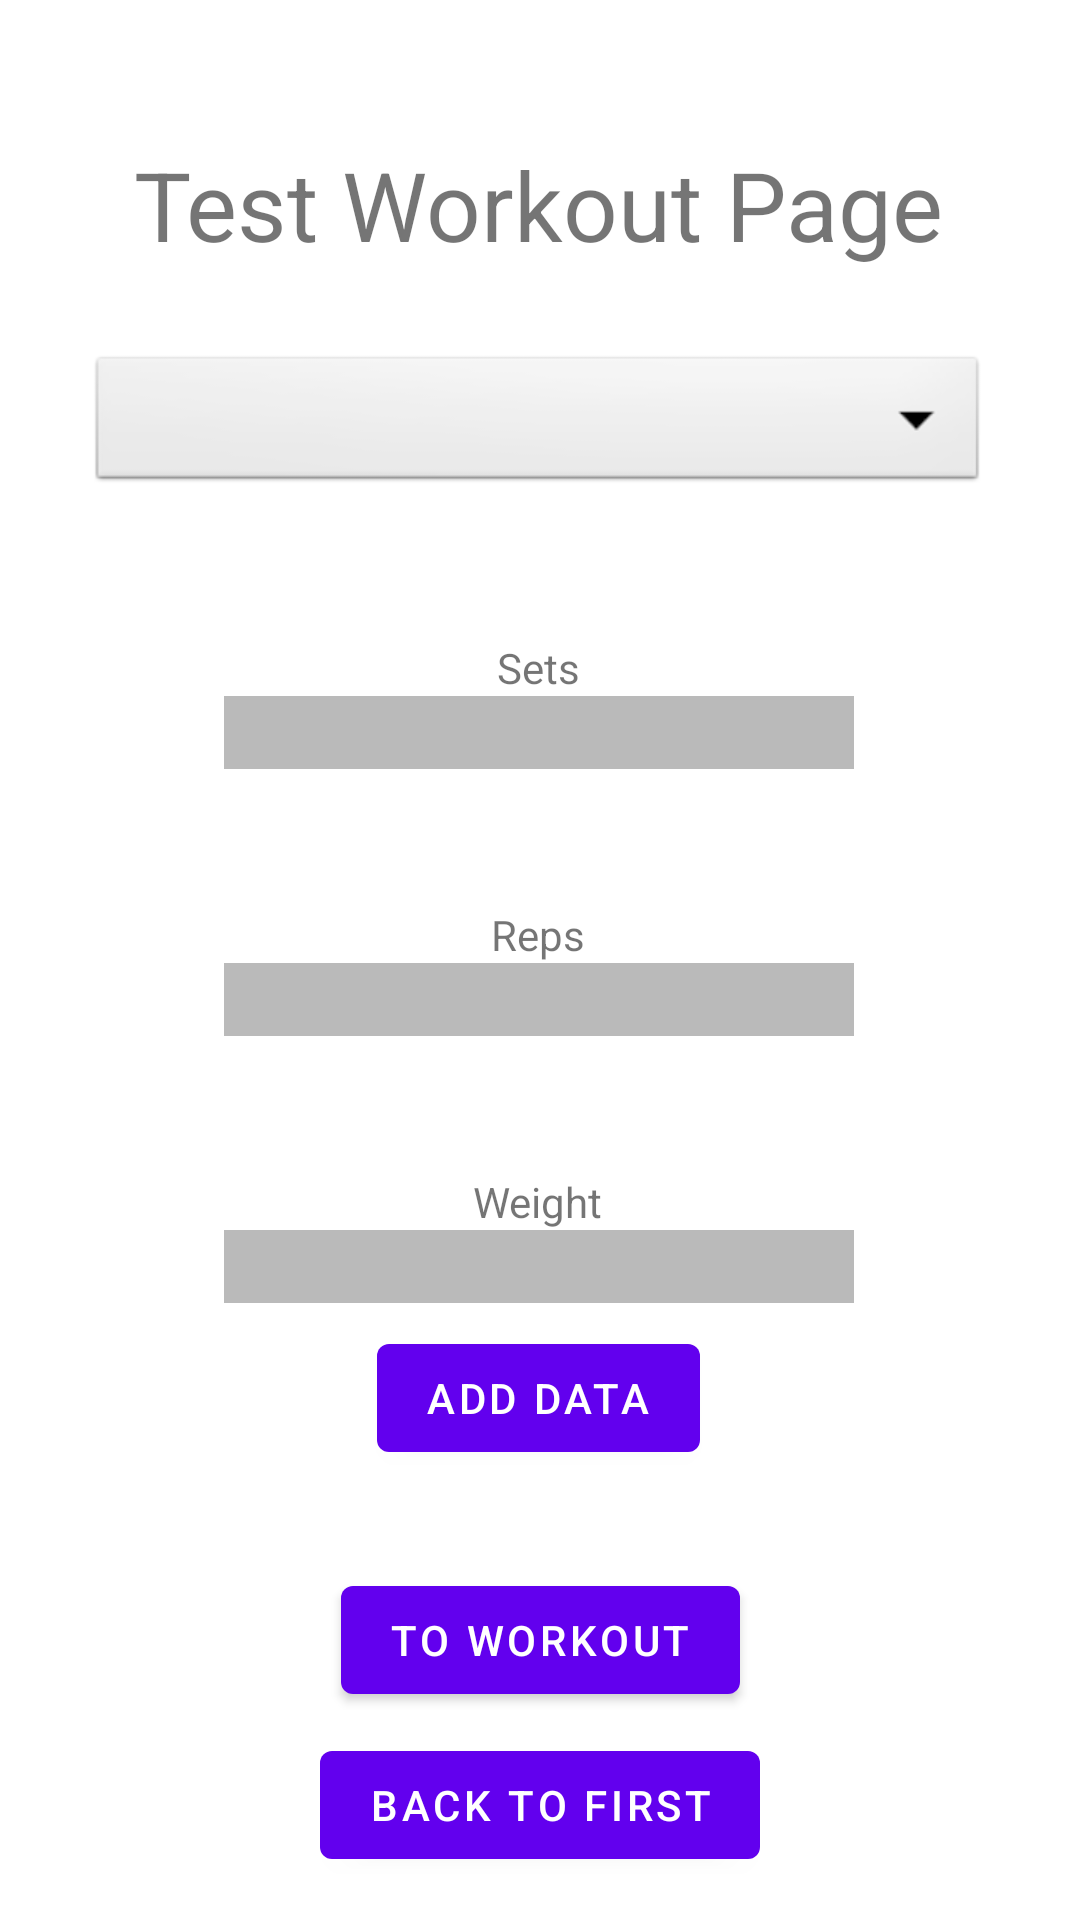

Produce the Android XML layout that renders to this screen, including the resource entries it uses.
<!-- AndroidManifest.xml: application theme Theme.BasicTracker -->
<!-- res/layout/fragment_third.xml -->
<?xml version="1.0" encoding="utf-8"?>
<androidx.constraintlayout.widget.ConstraintLayout xmlns:android="http://schemas.android.com/apk/res/android"
    xmlns:app="http://schemas.android.com/apk/res-auto"
    xmlns:tools="http://schemas.android.com/tools"
    android:layout_width="match_parent"
    android:layout_height="match_parent"
    tools:context=".ThirdFragment">

    <Button
        android:id="@+id/button_first"
        android:layout_width="wrap_content"
        android:layout_height="wrap_content"
        android:text="@string/returnToFirstFrag"
        app:layout_constraintBottom_toBottomOf="parent"
        app:layout_constraintEnd_toEndOf="parent"
        app:layout_constraintStart_toStartOf="parent"
        app:layout_constraintTop_toTopOf="parent"
        app:layout_constraintVertical_bias="0.976" />

    <TextView
        android:id="@+id/textView"
        android:layout_width="wrap_content"
        android:layout_height="wrap_content"
        android:text="Test Workout Page"
        android:textSize="32sp"
        app:layout_constraintBottom_toTopOf="@+id/button_first"
        app:layout_constraintEnd_toEndOf="parent"
        app:layout_constraintHorizontal_bias="0.496"
        app:layout_constraintStart_toStartOf="parent"
        app:layout_constraintTop_toTopOf="parent"
        app:layout_constraintVertical_bias="0.087" />

    <Spinner
        android:id="@+id/workouts"
        android:layout_width="300dp"
        android:layout_height="wrap_content"
        android:background="@android:drawable/btn_dropdown"
        android:minHeight="48dp"
        android:spinnerMode="dropdown"
        app:layout_constraintBottom_toTopOf="@+id/button_first"
        app:layout_constraintEnd_toEndOf="parent"
        app:layout_constraintHorizontal_bias="0.491"
        app:layout_constraintStart_toStartOf="parent"
        app:layout_constraintTop_toBottomOf="@+id/textView"
        app:layout_constraintVertical_bias="0.062" />

    <Button
        android:id="@+id/workout_button"
        android:layout_width="wrap_content"
        android:layout_height="wrap_content"
        android:text="To workout"
        app:layout_constraintBottom_toTopOf="@+id/button_first"
        app:layout_constraintEnd_toEndOf="parent"
        app:layout_constraintStart_toStartOf="parent"
        app:layout_constraintTop_toTopOf="parent"
        app:layout_constraintVertical_bias="0.987" />

    <EditText
        android:id="@+id/sets_input"
        android:layout_width="wrap_content"
        android:layout_height="wrap_content"
        android:background="@color/light_gray"
        android:ems="10"
        android:inputType="number"
        android:textColor="@color/black"
        app:layout_constraintBottom_toBottomOf="parent"
        app:layout_constraintEnd_toEndOf="parent"
        app:layout_constraintHorizontal_bias="0.497"
        app:layout_constraintStart_toStartOf="parent"
        app:layout_constraintTop_toTopOf="parent"
        app:layout_constraintVertical_bias="0.377" />

    <EditText
        android:id="@+id/reps_input"
        android:layout_width="wrap_content"
        android:layout_height="wrap_content"
        android:background="@color/light_gray"
        android:ems="10"
        android:inputType="number"
        android:textColor="@color/black"
        app:layout_constraintBottom_toTopOf="@+id/weight_input"
        app:layout_constraintEnd_toEndOf="parent"
        app:layout_constraintHorizontal_bias="0.497"
        app:layout_constraintStart_toStartOf="parent"
        app:layout_constraintTop_toBottomOf="@+id/sets_input" />

    <EditText
        android:id="@+id/weight_input"
        android:layout_width="wrap_content"
        android:layout_height="wrap_content"
        android:background="@color/light_gray"
        android:ems="10"
        android:inputType="number"
        android:textColor="@color/black"
        app:layout_constraintBottom_toBottomOf="parent"
        app:layout_constraintEnd_toEndOf="parent"
        app:layout_constraintHorizontal_bias="0.497"
        app:layout_constraintStart_toStartOf="parent"
        app:layout_constraintTop_toTopOf="parent"
        app:layout_constraintVertical_bias="0.666" />

    <Button
        android:id="@+id/add_data"
        android:layout_width="wrap_content"
        android:layout_height="wrap_content"
        android:text="Add data"
        app:layout_constraintBottom_toTopOf="@+id/workout_button"
        app:layout_constraintEnd_toEndOf="parent"
        app:layout_constraintHorizontal_bias="0.498"
        app:layout_constraintStart_toStartOf="parent"
        app:layout_constraintTop_toBottomOf="@+id/weight_input"
        app:layout_constraintVertical_bias="0.187" />

    <TextView
        android:id="@+id/textView6"
        android:layout_width="wrap_content"
        android:layout_height="wrap_content"
        android:text="Sets"
        app:layout_constraintBottom_toTopOf="@+id/sets_input"
        app:layout_constraintEnd_toEndOf="parent"
        app:layout_constraintHorizontal_bias="0.498"
        app:layout_constraintStart_toStartOf="parent"
        app:layout_constraintTop_toTopOf="parent"
        app:layout_constraintVertical_bias="1.0" />

    <TextView
        android:id="@+id/textView7"
        android:layout_width="wrap_content"
        android:layout_height="wrap_content"
        android:text="Reps"
        app:layout_constraintBottom_toTopOf="@+id/reps_input"
        app:layout_constraintEnd_toEndOf="parent"
        app:layout_constraintHorizontal_bias="0.498"
        app:layout_constraintStart_toStartOf="parent"
        app:layout_constraintTop_toTopOf="parent"
        app:layout_constraintVertical_bias="1.0" />

    <TextView
        android:id="@+id/textView8"
        android:layout_width="wrap_content"
        android:layout_height="wrap_content"
        android:text="Weight"
        app:layout_constraintBottom_toTopOf="@+id/weight_input"
        app:layout_constraintEnd_toEndOf="parent"
        app:layout_constraintHorizontal_bias="0.498"
        app:layout_constraintStart_toStartOf="parent"
        app:layout_constraintTop_toTopOf="parent"
        app:layout_constraintVertical_bias="1.0" />

</androidx.constraintlayout.widget.ConstraintLayout>
<!-- resources referenced by this layout -->
<resources>
  <color name="black">#FF000000</color>
  <color name="light_gray">#BABABA</color>
  <string name="returnToFirstFrag">Back To First</string>
  <style name="Theme.BasicTracker" parent="Theme.MaterialComponents.DayNight.DarkActionBar">
          
          <item name="colorPrimary">@color/purple_500</item>
          <item name="colorPrimaryVariant">@color/purple_700</item>
          <item name="colorOnPrimary">@color/white</item>
          
          <item name="colorSecondary">@color/teal_200</item>
          <item name="colorSecondaryVariant">@color/teal_700</item>
          <item name="colorOnSecondary">@color/black</item>
          
          <item name="android:statusBarColor" tools:targetApi="l">?attr/colorPrimaryVariant</item>
          
      </style>
  <color name="purple_500">#FF6200EE</color>
  <color name="purple_700">#FF3700B3</color>
  <color name="white">#FFFFFFFF</color>
  <color name="teal_200">#FF03DAC5</color>
  <color name="teal_700">#FF018786</color>
</resources>
